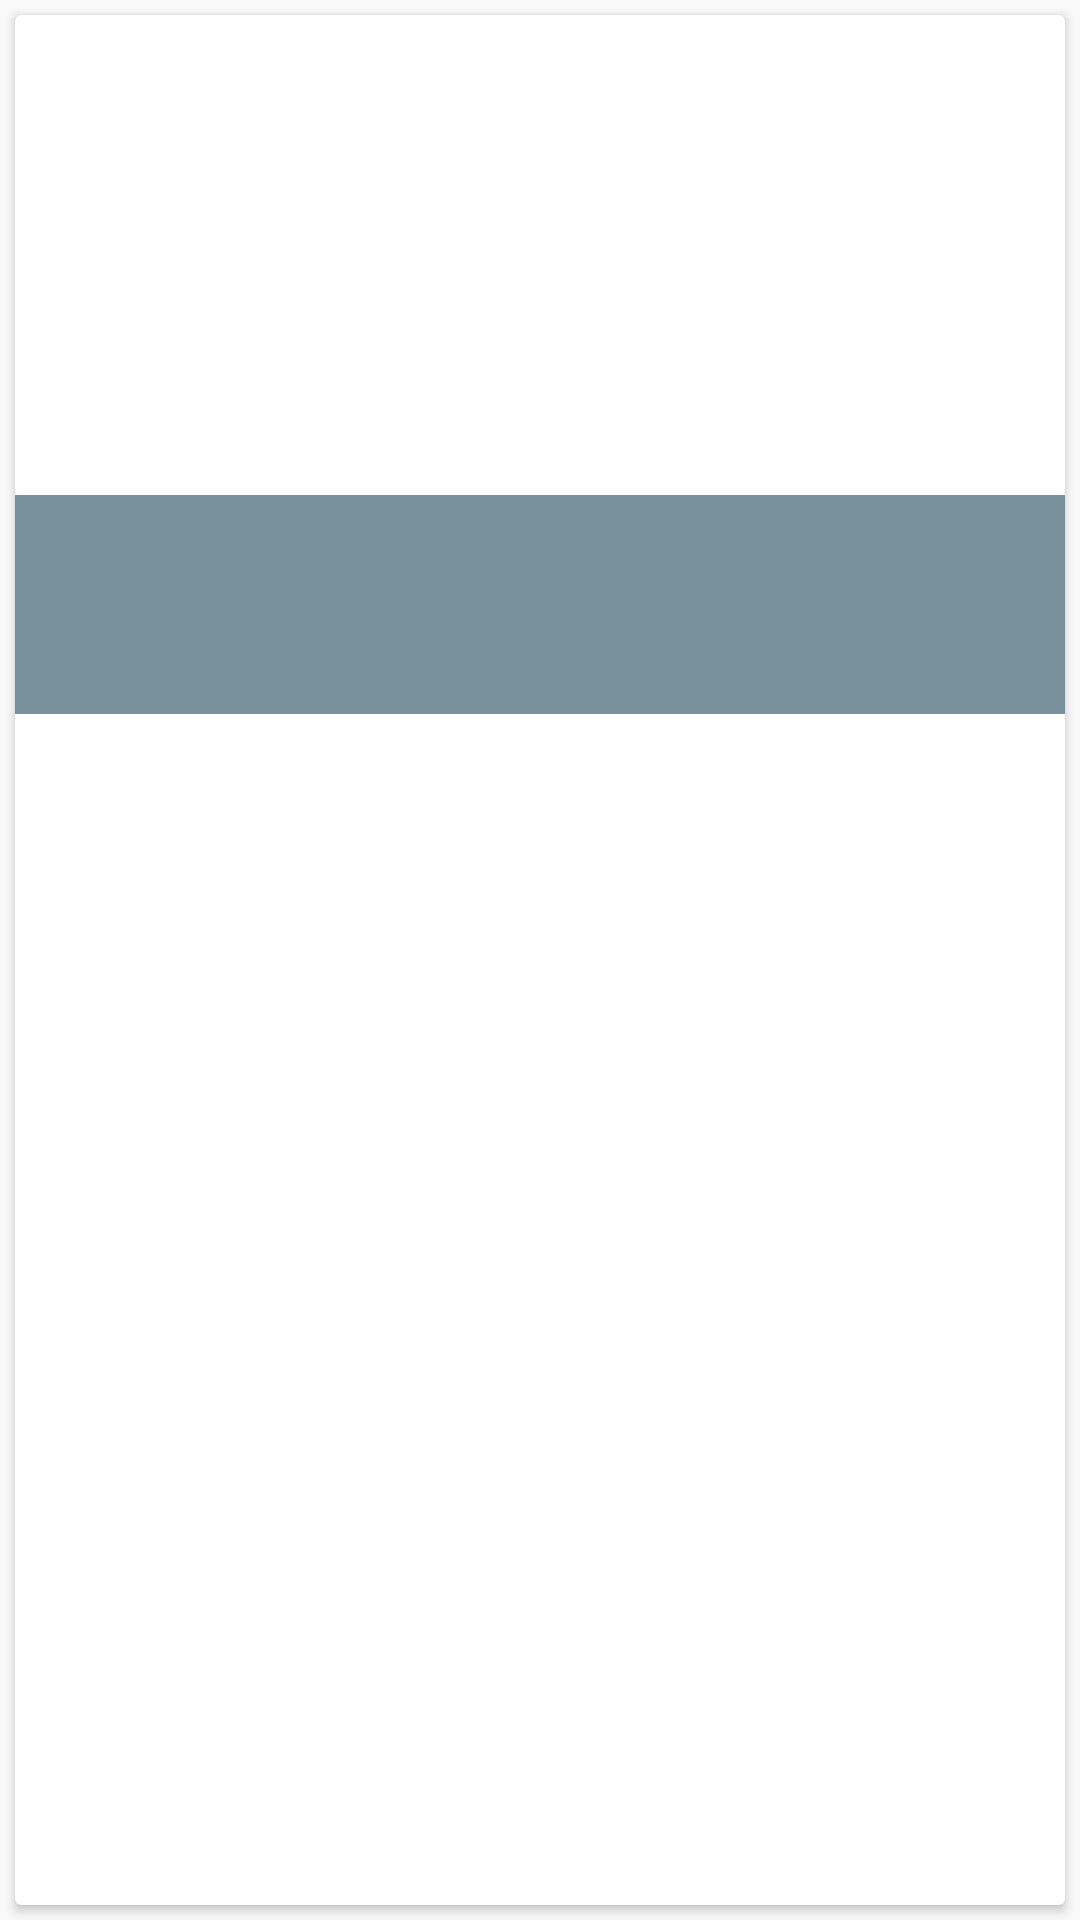

Reconstruct the res/layout file that produces this screen, plus the resources it refers to.
<!-- AndroidManifest.xml: application theme MyMaterialTheme -->
<!-- res/layout/fragment_listitem.xml -->
<?xml version="1.0" encoding="utf-8"?>
<LinearLayout xmlns:android="http://schemas.android.com/apk/res/android"
    android:orientation="vertical" style="@style/CustomWidHie">

    <android.support.v7.widget.CardView
        android:id="@+id/card_view"
        style="@style/CustomWidHieMatch"
        android:layout_gravity="center"
        android:layout_margin="@dimen/card_margin">
        <RelativeLayout
            style="@style/CustomWidHieMatch">
            <ImageView
                android:id="@+id/thumbnail"
                android:layout_width="match_parent"
                android:layout_height="@dimen/album_cover_height"
                android:background="?attr/selectableItemBackgroundBorderless"
                android:clickable="true"
                android:scaleType="fitXY" />
            <TextView
                android:id="@+id/event_name"
                style="@style/CustomWidHie"
                android:layout_below="@id/thumbnail"
                android:paddingLeft="@dimen/album_title_padding"
                android:paddingRight="@dimen/album_title_padding"
                android:paddingTop="@dimen/album_title_padding"
                android:textColor="@android:color/white"
                android:textSize="@dimen/album_title"
                android:background="#78909C"/>
            <TextView
                android:id="@+id/event_time"
                android:layout_below="@id/event_name"
                android:textSize="@dimen/songs_count"
                style="@style/CustomCardItem"/>
            <TextView
                android:id="@+id/event_venue"
                android:layout_below="@id/event_time"
                android:textSize="@dimen/songs_count"
                style="@style/CustomCardItem"/>
        </RelativeLayout>
    </android.support.v7.widget.CardView>
</LinearLayout>
<!-- resources referenced by this layout -->
<resources>
  <dimen name="album_cover_height">160dp</dimen>
  <dimen name="album_title">15sp</dimen>
  <dimen name="album_title_padding">10dp</dimen>
  <dimen name="card_margin">5dp</dimen>
  <dimen name="songs_count">12sp</dimen>
  <style name="CustomCardItem" parent="CustomWidHie">
          <item name="android:textColor">@android:color/white</item>
          <item name="android:background">#78909C</item>
          <item name="android:paddingBottom">@dimen/songs_count_padding_bottom</item>
          <item name="android:paddingLeft">@dimen/album_title_padding</item>
          <item name="android:paddingRight">@dimen/album_title_padding</item>
      </style>
  <style name="CustomWidHie">
          <item name="android:layout_width">match_parent</item>
          <item name="android:layout_height">wrap_content</item>
      </style>
  <style name="CustomWidHieMatch">
          <item name="android:layout_width">match_parent</item>
          <item name="android:layout_height">match_parent</item>
      </style>
  <style name="MyMaterialTheme" parent="MyMaterialTheme.Base">
  
      </style>
  <dimen name="songs_count_padding_bottom">5dp</dimen>
  <style name="MyMaterialTheme.Base" parent="Theme.AppCompat.Light.DarkActionBar">
          <item name="windowNoTitle">true</item>
          <item name="windowActionBar">false</item>
          <item name="colorPrimary">@color/colorPrimary</item>
          <item name="colorPrimaryDark">@color/colorPrimaryDark</item>
          <item name="colorAccent">@color/colorAccent</item>
      </style>
  <color name="colorPrimary">#125688</color>
  <color name="colorPrimaryDark">#125688</color>
  <color name="colorAccent">#4fb947</color>
</resources>
